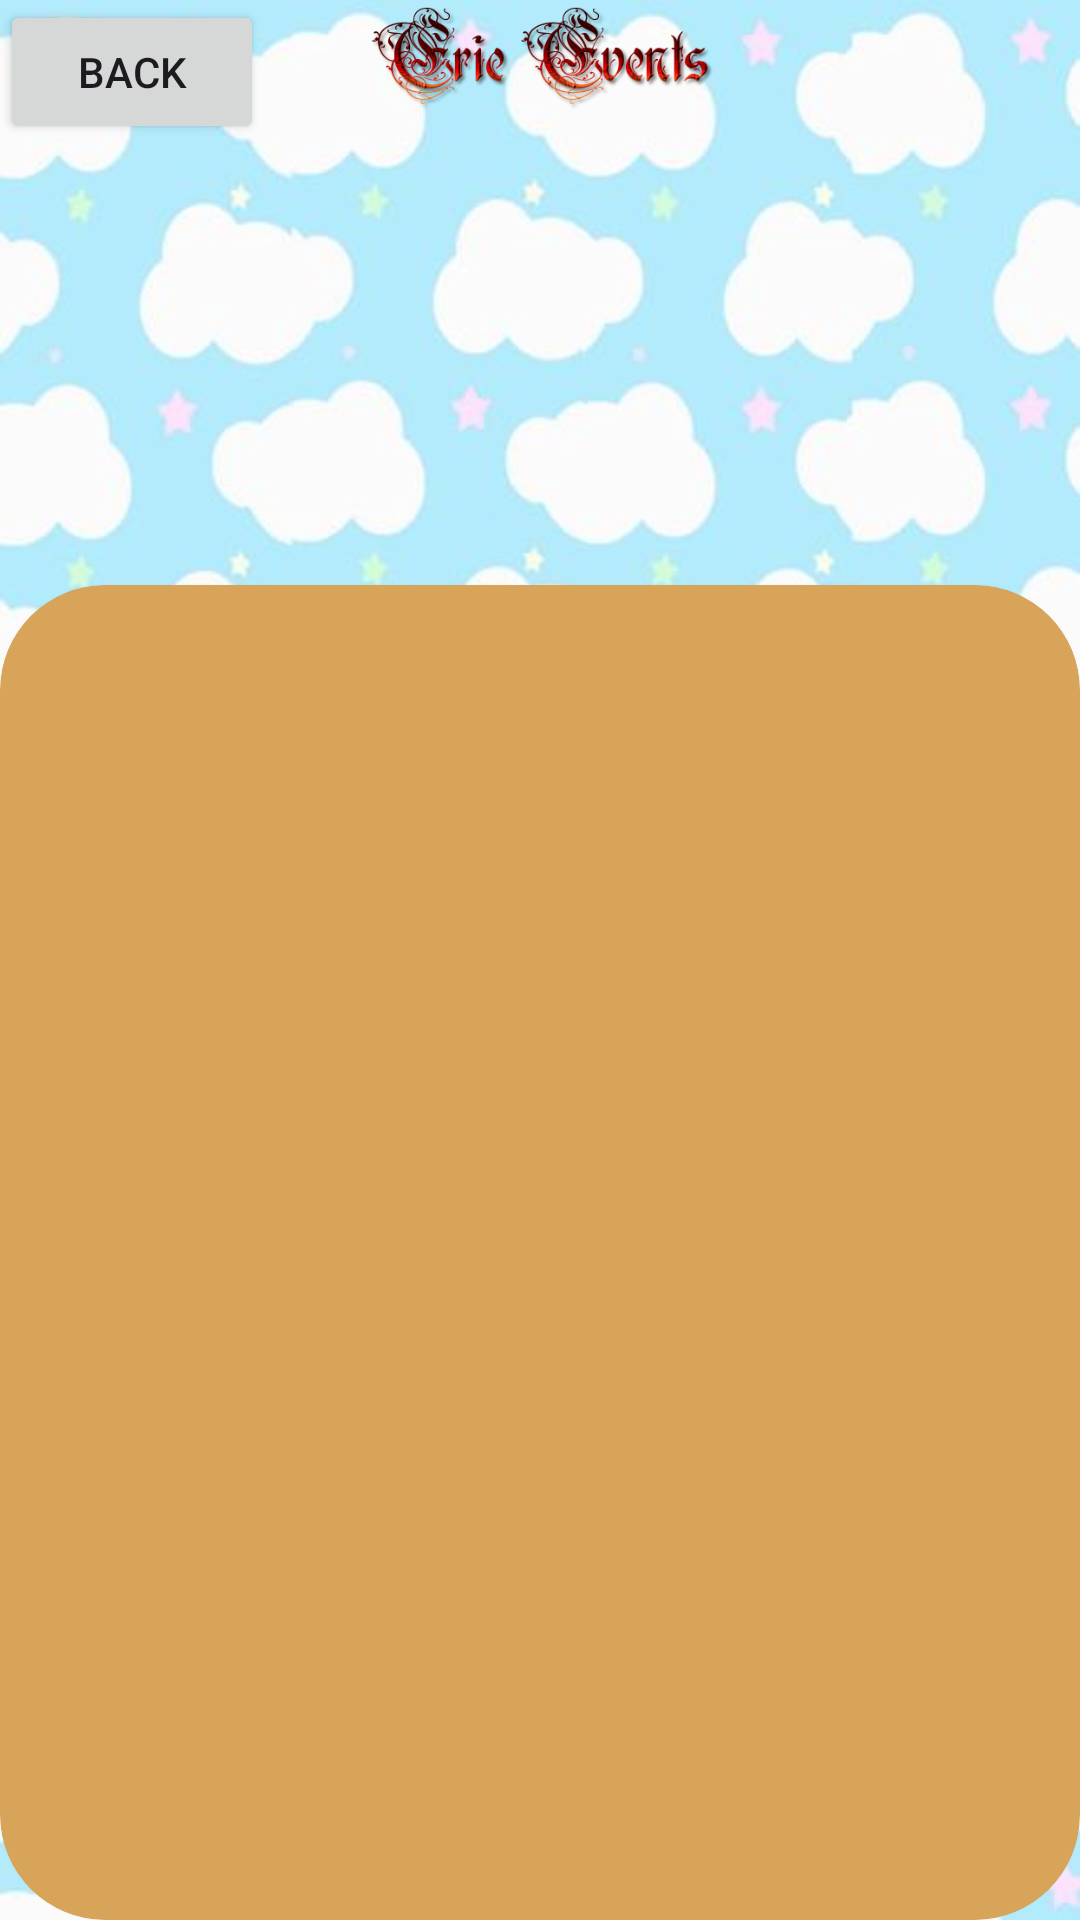

Write the Android layout XML for this screen, with the resource values it uses.
<!-- AndroidManifest.xml: application theme Theme.ErieNews2 -->
<!-- res/layout/edit_event_list.xml -->
<?xml version="1.0" encoding="utf-8"?>
<RelativeLayout xmlns:android="http://schemas.android.com/apk/res/android"
    xmlns:app="http://schemas.android.com/apk/res-auto"
    android:layout_width="match_parent"
    android:layout_height="match_parent"
    android:background="@drawable/bgb"
    >

    <ImageView
        android:id="@+id/imageView7"
        android:layout_width="wrap_content"
        android:layout_height="wrap_content"
        android:layout_marginBottom="603dp"
        android:src="@drawable/cooltext445170824846131"
        />

    <Button
        android:id="@+id/backButton"
        android:layout_width="wrap_content"
        android:layout_height="wrap_content"
        android:text="Back" />

    <androidx.cardview.widget.CardView
        android:layout_width="match_parent"
        android:layout_height="3in"
        android:layout_alignParentBottom="true"
        app:cardCornerRadius="35dp"
        app:cardBackgroundColor="#d7a45a"
        >

        <LinearLayout
            android:layout_width="match_parent"
            android:layout_height="match_parent"
            android:orientation="vertical"
            android:padding = "28dp"

            >
            <ListView
                android:id="@+id/event_list"
                android:layout_width="match_parent"
                android:layout_height="wrap_content"
                >
            </ListView>

        </LinearLayout>
    </androidx.cardview.widget.CardView>


</RelativeLayout>
<!-- resources referenced by this layout -->
<resources>
  <!-- drawable bgb: jpg bitmap (drawable, 32432 bytes) -->
  <!-- drawable cooltext445170824846131: png bitmap (drawable, 41444 bytes) -->
  <style name="Theme.ErieNews2" parent="Base.Theme.ErieNews2" />
  <style name="Base.Theme.ErieNews2" parent="Theme.Material3.DayNight.NoActionBar">
          
          
      </style>
</resources>
